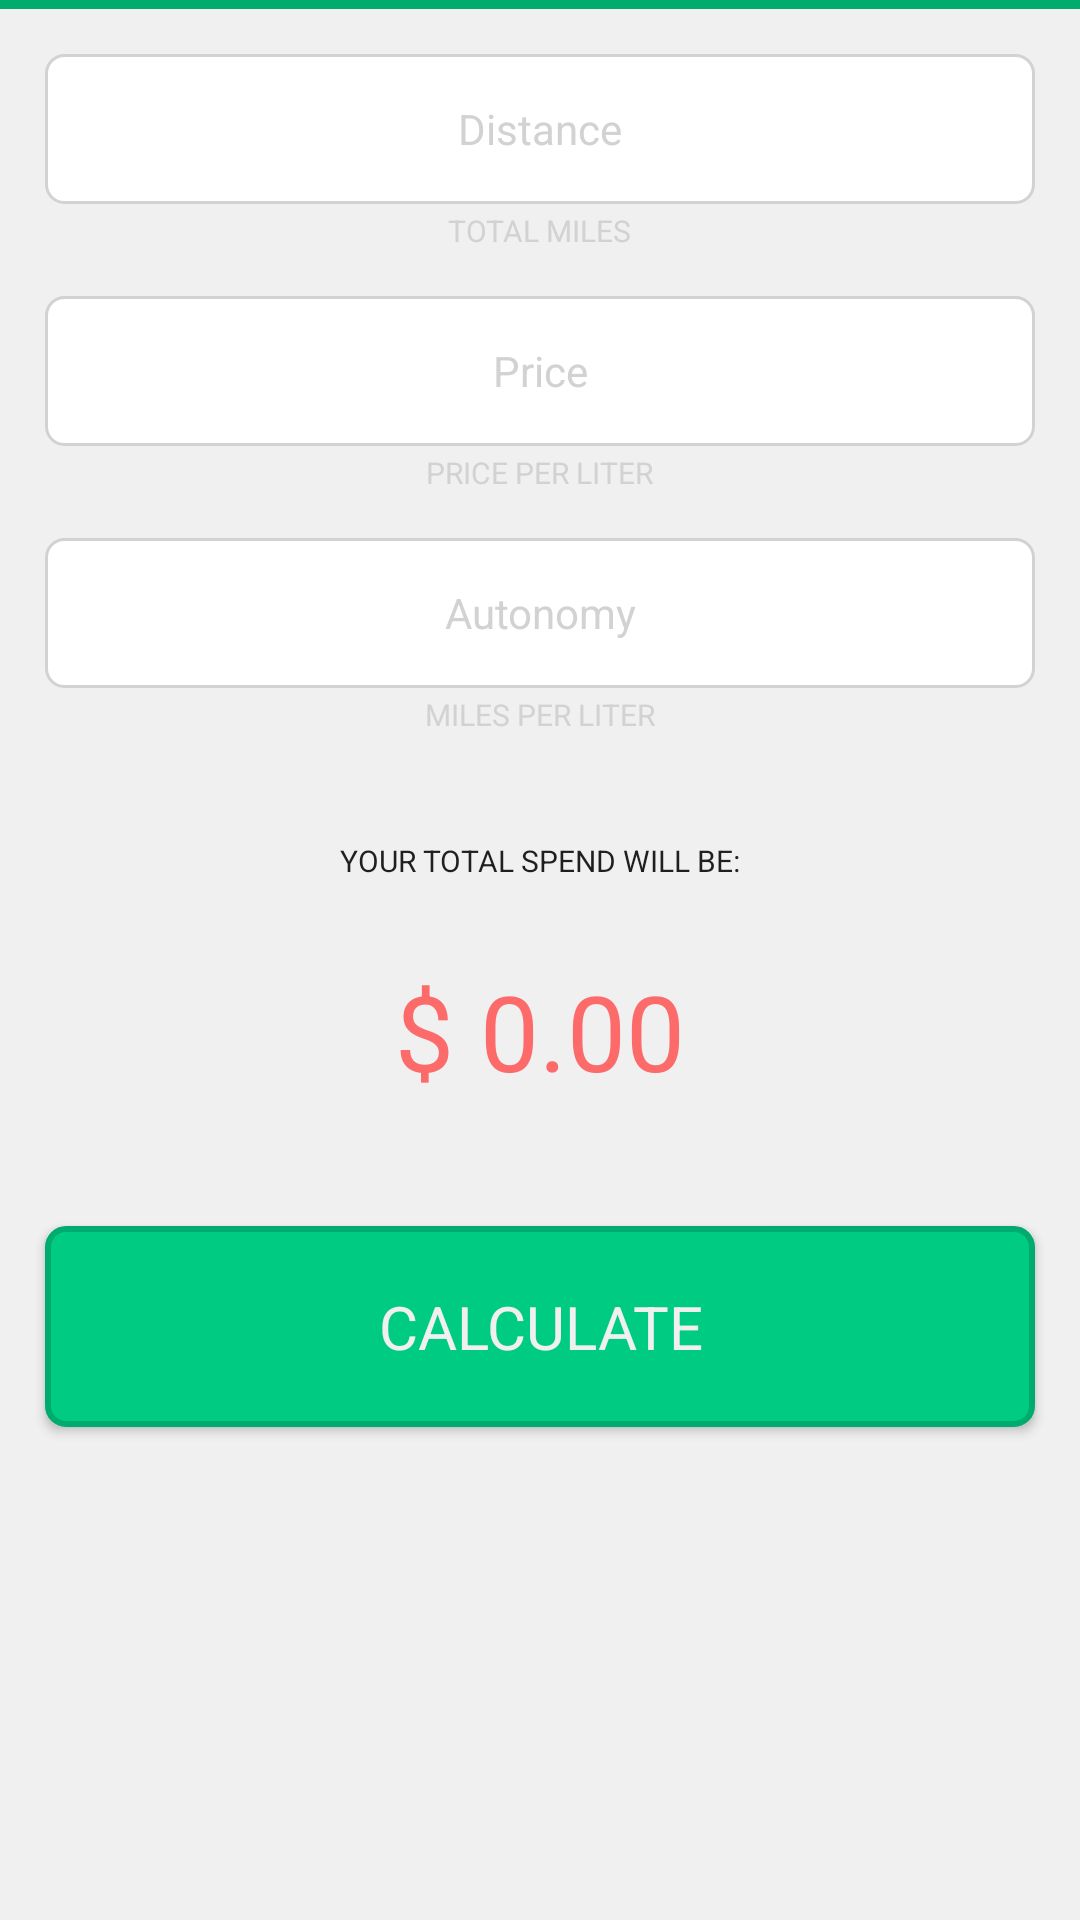

Android layout source for this screen:
<!-- AndroidManifest.xml: application theme AppTheme -->
<!-- res/layout/activity_my_trip.xml -->
<?xml version="1.0" encoding="utf-8"?>
<ScrollView xmlns:android="http://schemas.android.com/apk/res/android"
    xmlns:tools="http://schemas.android.com/tools"
    android:layout_width="match_parent"
    android:layout_height="match_parent"
    android:background="@color/colorLightGray"
    tools:context=".mytrip.MyTripActivity">

    <LinearLayout
        android:layout_width="match_parent"
        android:layout_height="wrap_content"
        android:orientation="vertical">

        <View
            android:layout_width="wrap_content"
            android:layout_height="3dp"
            android:background="@color/colorPrimaryDark" />

        <EditText
            android:id="@+id/etDistance"
            style="@style/EditTextTheme"
            android:autofillHints="@string/distance"
            android:background="@drawable/round_et"
            android:hint="@string/distance"
            android:inputType="numberDecimal"
            tools:targetApi="o" />

        <TextView
            style="@style/TextViewDescriptionThemeLight"
            android:text="@string/tv_total_miles" />

        <EditText
            android:id="@+id/etPrice"
            style="@style/EditTextTheme"
            android:autofillHints="@string/price"
            android:hint="@string/price"
            android:inputType="numberDecimal"
            tools:targetApi="o" />

        <TextView
            style="@style/TextViewDescriptionThemeLight"
            android:text="@string/tv_price_liter" />

        <EditText
            android:id="@+id/etAutonomy"
            style="@style/EditTextTheme"
            android:autofillHints="@string/autonomy"
            android:hint="@string/autonomy"
            android:inputType="numberDecimal"
            tools:targetApi="o" />

        <TextView
            style="@style/TextViewDescriptionThemeLight"
            android:text="@string/tv_miles_per_liter" />

        <TextView
            style="@style/TextViewDescriptionThemeDark"
            android:text="@string/tv_total_spend" />

        <TextView
            android:id="@+id/tvResult"
            style="@style/TextViewResultTheme"
            android:text="@string/textview_price" />

        <Button
            android:id="@+id/btnCalculate"
            style="@style/ButtonMainTheme"
            android:text="@string/btn_calculate" />
    </LinearLayout>

</ScrollView>
<!-- resources referenced by this layout -->
<resources>
  <color name="colorLightGray">#f0f0f0</color>
  <color name="colorPrimaryDark">#00ab70</color>
  <!-- drawable round_et (drawable) -->
  <?xml version="1.0" encoding="utf-8"?>
  <shape xmlns:android="http://schemas.android.com/apk/res/android"
      android:padding="10dp"
      android:shape="rectangle">
      <solid android:color="#FFFFFF" />
      <stroke
          android:width="1dp"
          android:color="@color/colorDarkGray" />
      <corners android:radius="6dp" />
  </shape>
  <string name="autonomy">Autonomy</string>
  <string name="btn_calculate">Calculate</string>
  <string name="distance">Distance</string>
  <string name="price">Price</string>
  <string name="textview_price">$ 0.00</string>
  <string name="tv_miles_per_liter">Miles per liter</string>
  <string name="tv_price_liter">Price per liter</string>
  <string name="tv_total_miles">Total Miles</string>
  <string name="tv_total_spend">Your total spend will be:</string>
  <style name="ButtonMainTheme" parent="AppTheme">
          <item name="android:background">@drawable/round_btn</item>
          <item name="android:layout_width">match_parent</item>
          <item name="android:layout_height">wrap_content</item>
          <item name="android:layout_margin">15dp</item>
          <item name="android:padding">20dp</item>
          <item name="android:textAllCaps">true</item>
          <item name="android:textColor">@color/colorLightGray</item>
          <item name="android:textSize">20sp</item>
      </style>
  <style name="TextViewDescriptionThemeDark" parent="AppTheme">
          <item name="android:layout_width">wrap_content</item>
          <item name="android:layout_height">wrap_content</item>
          <item name="android:layout_marginTop">35dp</item>
          <item name="android:layout_gravity">center</item>
          <item name="android:textSize">10sp</item>
          <item name="android:textAllCaps">true</item>
      </style>
  <style name="TextViewDescriptionThemeLight" parent="AppTheme">
          <item name="android:layout_width">wrap_content</item>
          <item name="android:layout_height">wrap_content</item>
          <item name="android:layout_marginTop">2dp</item>
          <item name="android:layout_gravity">center</item>
          <item name="android:textSize">10sp</item>
          <item name="android:textColor">@color/colorDarkGray</item>
          <item name="android:textAllCaps">true</item>
      </style>
  <style name="TextViewResultTheme" parent="AppTheme">
          <item name="android:layout_width">match_parent</item>
          <item name="android:layout_height">100dp</item>
          <item name="android:gravity">center</item>
          <item name="android:textSize">35sp</item>
          <item name="android:textAllCaps">true</item>
          <item name="android:textColor">@color/colorLightRed</item>
      </style>
  <style name="AppTheme" parent="Theme.AppCompat.Light.DarkActionBar">
          
          <item name="colorPrimary">@color/colorPrimary</item>
          <item name="colorPrimaryDark">@color/colorPrimaryDark</item>
          <item name="colorAccent">@color/colorAccent</item>
      </style>
  <color name="colorDarkGray">#d2d2d2</color>
  <!-- drawable round_btn (drawable) -->
  <?xml version="1.0" encoding="utf-8"?>
  <shape xmlns:android="http://schemas.android.com/apk/res/android"
      android:padding="10dp"
      android:shape="rectangle">
      <solid android:color="@color/colorPrimary" />
      <stroke
          android:width="2dp"
          android:color="@color/colorPrimaryDark" />
      <corners android:radius="6dp" />
  </shape>
  <color name="colorText">#606060</color>
  <color name="colorLightRed">#fd6a6a</color>
  <color name="colorPrimary">#00cb82</color>
  <color name="colorAccent">#b4b4b4</color>
</resources>
